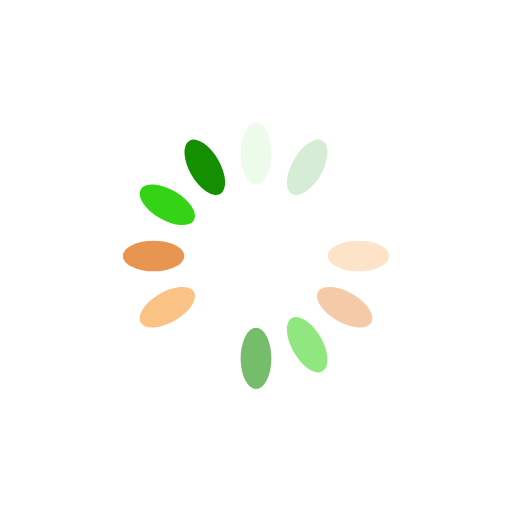
t = 0.00 s
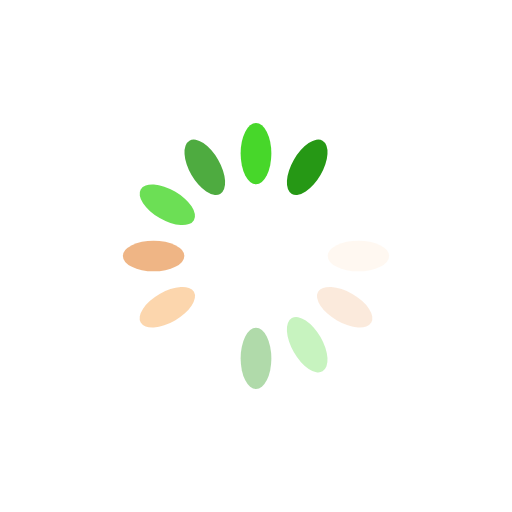
t = 0.28 s
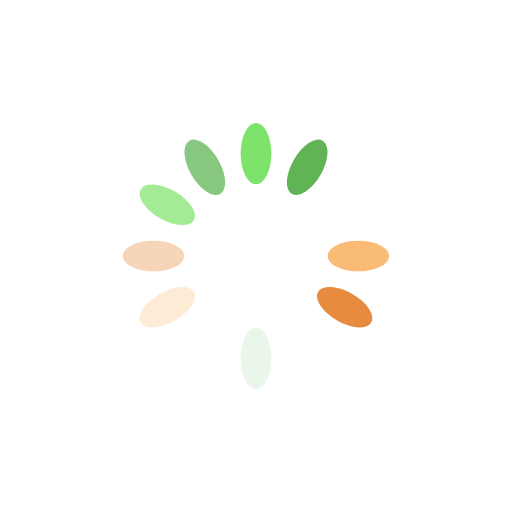
t = 0.57 s
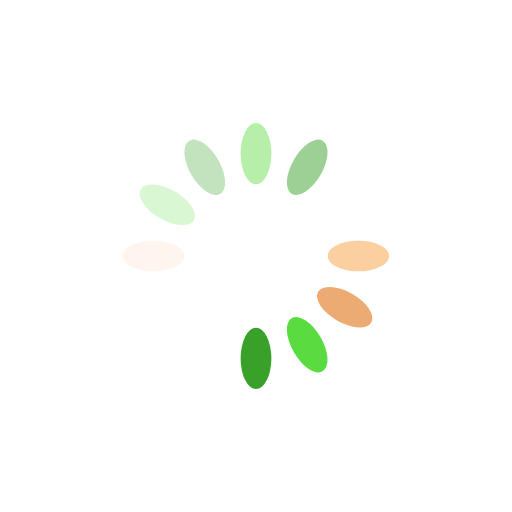
t = 0.85 s

The animated SVG that drew these frames (rendered in a browser with its animation timeline set to each time). Animation: 12 SMIL elements (animate=12); one cycle of 1.14 s, repeats indefinitely.

<?xml version="1.0" encoding="utf-8"?>
<svg xmlns="http://www.w3.org/2000/svg" xmlns:xlink="http://www.w3.org/1999/xlink" style="margin: auto; background: none; display: block; shape-rendering: auto;" width="317px" height="317px" viewBox="0 0 100 100" preserveAspectRatio="xMidYMid">
<g transform="rotate(0 50 50)">
  <rect x="47" y="24" rx="3" ry="6" width="6" height="12" fill="#23d000">
    <animate attributeName="opacity" values="1;0" keyTimes="0;1" dur="1.1363636363636365s" begin="-1.0416666666666665s" repeatCount="indefinite"></animate>
  </rect>
</g><g transform="rotate(30 50 50)">
  <rect x="47" y="24" rx="3" ry="6" width="6" height="12" fill="#138f00">
    <animate attributeName="opacity" values="1;0" keyTimes="0;1" dur="1.1363636363636365s" begin="-0.9469696969696969s" repeatCount="indefinite"></animate>
  </rect>
</g><g transform="rotate(60 50 50)">
  <rect x="47" y="24" rx="3" ry="6" width="6" height="12" fill="#ffffff">
    <animate attributeName="opacity" values="1;0" keyTimes="0;1" dur="1.1363636363636365s" begin="-0.8522727272727272s" repeatCount="indefinite"></animate>
  </rect>
</g><g transform="rotate(90 50 50)">
  <rect x="47" y="24" rx="3" ry="6" width="6" height="12" fill="#f9ae5c">
    <animate attributeName="opacity" values="1;0" keyTimes="0;1" dur="1.1363636363636365s" begin="-0.7575757575757576s" repeatCount="indefinite"></animate>
  </rect>
</g><g transform="rotate(120 50 50)">
  <rect x="47" y="24" rx="3" ry="6" width="6" height="12" fill="#e4812f">
    <animate attributeName="opacity" values="1;0" keyTimes="0;1" dur="1.1363636363636365s" begin="-0.6628787878787878s" repeatCount="indefinite"></animate>
  </rect>
</g><g transform="rotate(150 50 50)">
  <rect x="47" y="24" rx="3" ry="6" width="6" height="12" fill="#23d000">
    <animate attributeName="opacity" values="1;0" keyTimes="0;1" dur="1.1363636363636365s" begin="-0.5681818181818181s" repeatCount="indefinite"></animate>
  </rect>
</g><g transform="rotate(180 50 50)">
  <rect x="47" y="24" rx="3" ry="6" width="6" height="12" fill="#138f00">
    <animate attributeName="opacity" values="1;0" keyTimes="0;1" dur="1.1363636363636365s" begin="-0.47348484848484845s" repeatCount="indefinite"></animate>
  </rect>
</g><g transform="rotate(210 50 50)">
  <rect x="47" y="24" rx="3" ry="6" width="6" height="12" fill="#ffffff">
    <animate attributeName="opacity" values="1;0" keyTimes="0;1" dur="1.1363636363636365s" begin="-0.3787878787878788s" repeatCount="indefinite"></animate>
  </rect>
</g><g transform="rotate(240 50 50)">
  <rect x="47" y="24" rx="3" ry="6" width="6" height="12" fill="#f9ae5c">
    <animate attributeName="opacity" values="1;0" keyTimes="0;1" dur="1.1363636363636365s" begin="-0.28409090909090906s" repeatCount="indefinite"></animate>
  </rect>
</g><g transform="rotate(270 50 50)">
  <rect x="47" y="24" rx="3" ry="6" width="6" height="12" fill="#e4812f">
    <animate attributeName="opacity" values="1;0" keyTimes="0;1" dur="1.1363636363636365s" begin="-0.1893939393939394s" repeatCount="indefinite"></animate>
  </rect>
</g><g transform="rotate(300 50 50)">
  <rect x="47" y="24" rx="3" ry="6" width="6" height="12" fill="#23d000">
    <animate attributeName="opacity" values="1;0" keyTimes="0;1" dur="1.1363636363636365s" begin="-0.0946969696969697s" repeatCount="indefinite"></animate>
  </rect>
</g><g transform="rotate(330 50 50)">
  <rect x="47" y="24" rx="3" ry="6" width="6" height="12" fill="#138f00">
    <animate attributeName="opacity" values="1;0" keyTimes="0;1" dur="1.1363636363636365s" begin="0s" repeatCount="indefinite"></animate>
  </rect>
</g>
<!-- [ldio] generated by https://loading.io/ --></svg>
